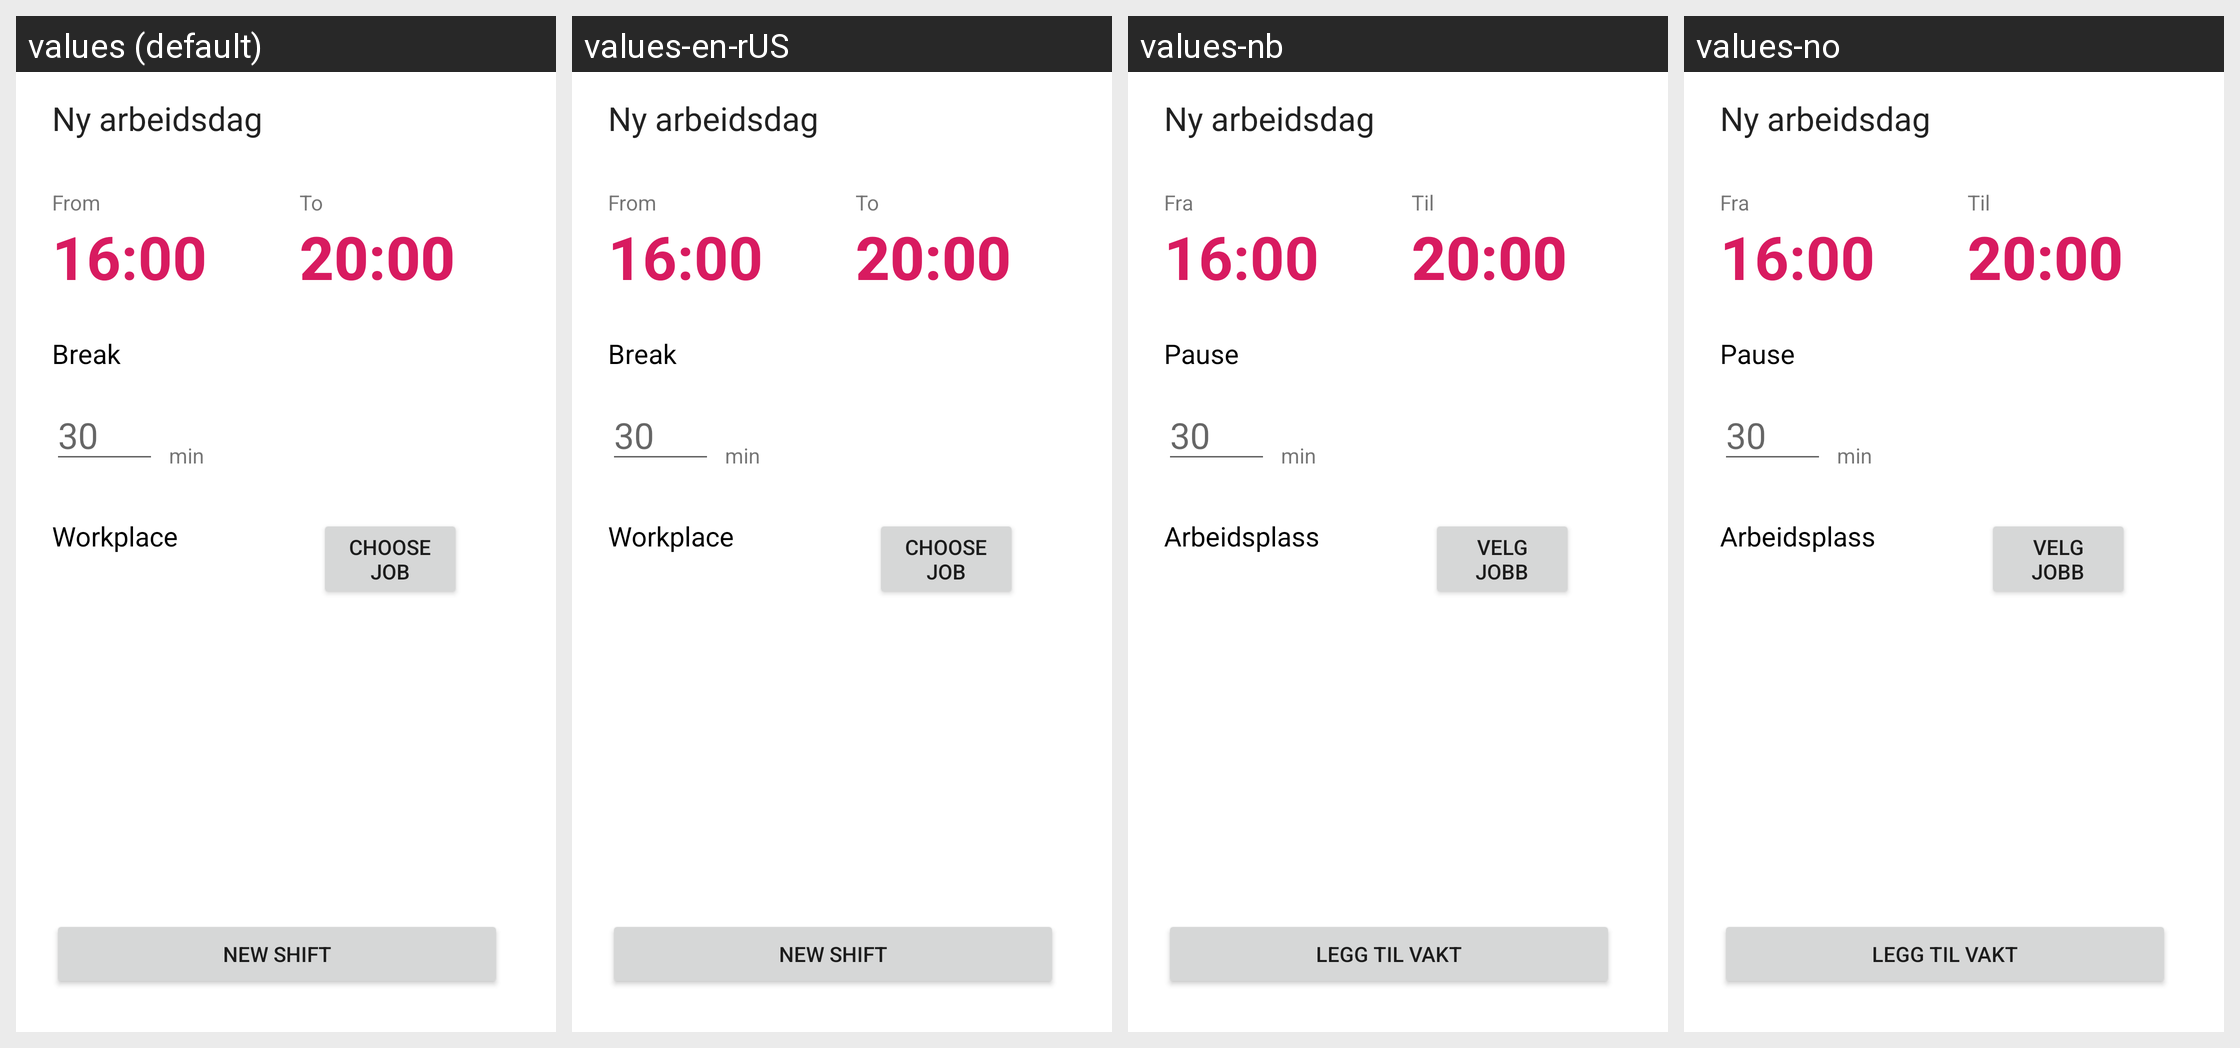

Here is an Android app screen in its default locale and in the app's own translations. Write out the translated-string differences for the strings that appear on this screen.
Android screen res/layout/activity_create_event.xml rendered under 4 locales, left to right: values (default), values-en-rUS, values-nb, values-no. Device: Nexus 5 (rendered at 1080×1920; each locale shown at half size, 540×960, under a caption strip naming it); theme AppTheme.
Other locales in the repository, not shown: values-nn, values-no-rNO.
Strings drawn on this screen, with the default value and each locale's value (text and hints the layout hard-codes appear in the picture but are not listed):

to
  values: To
  values-en-rUS: To
  values-nb: Til
  values-no: Til

from
  values: From
  values-en-rUS: From
  values-nb: Fra
  values-no: Fra

choose_workplace
  values: Choose job
  values-en-rUS: Choose job
  values-nb: Velg jobb
  values-no: Velg jobb

break_time
  values: Break
  values-en-rUS: Break
  values-nb: Pause
  values-no: Pause

add_workday
  values: New shift
  values-en-rUS: New shift
  values-nb: Legg til vakt
  values-no: Legg til vakt

workplace
  values: Workplace
  values-en-rUS: Workplace
  values-nb: Arbeidsplass
  values-no: Arbeidsplass
